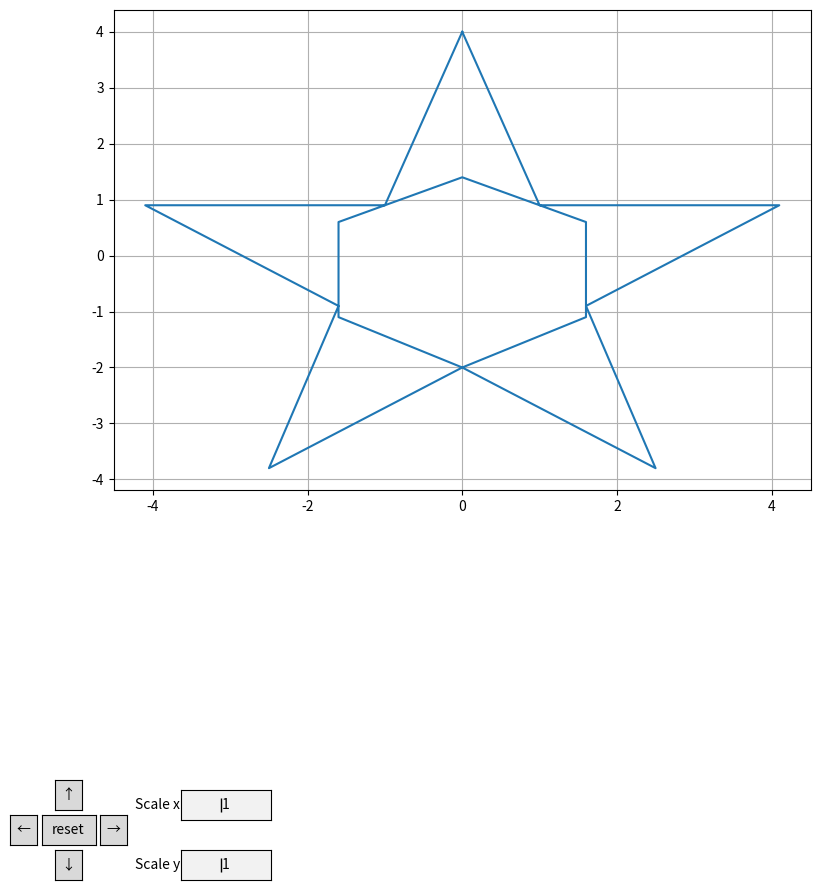

Recreate this plot in Python.
import matplotlib.pyplot as plt
import numpy as np
from matplotlib.widgets import Button
from matplotlib.widgets import TextBox


STAR_POINTS = np.array([[0, 4], [1, 0.9], [4.1, 0.9], [1.6, -0.9], [2.5, -3.8],
                        [0, -2], [-1.6, -1.1], [-1.6, 0.6], [0, 1.4], [1.6, 0.6], [1.6, -1.1], [0, -2], [-2.5, -3.8], [-1.6, -0.9], [-4.1, 0.9], [-1, 0.9], [0, 4]])


class Controllers:
    def __init__(self):
        self.shift_step = 0.5

    def __update_figure(self):
        f.set_data(star_coords[:, 0], star_coords[:, 1])
        ax.draw_artist(f)
        fig.canvas.blit(ax.bbox)
        plt.pause(0.001)

    def reset(self):
        global star_coords
        star_coords = np.copy(STAR_POINTS)
        self.__update_figure()

    def __scale(self, direction, coef):
        global star_coords
        for coord in star_coords:
            coord[0 if direction == 'x' else 1] *= np.float64(coef)

    def scale_Ox(self, expression):
        self.__scale('x', expression)
        self.__update_figure()

    def scale_Oy(self, expression):
        self.__scale('y', expression)
        self.__update_figure()

    def reflection_Ox(self):
        self.__update_figure()

    def reflection_Oy(self):
        self.__update_figure()

    def reflection_xy(self):
        self.__update_figure()

    def __shift(self, oxy, direction):
        global star_coords
        for coord in star_coords:
            coord[0 if oxy == 'x' else 1] += self.shift_step * direction

    def shift_Ox(self, direction):
        self.__shift('x', direction)
        self.__update_figure()

    def shift_Oy(self, direction):
        self.__shift('y', direction)
        self.__update_figure()

    def rotate(self):
        self.__update_figure()

    def point_rotate(self):
        self.__update_figure()


fig, ax = plt.subplots(figsize=(9, 10))
fig.subplots_adjust(bottom=0.4)


star_coords = np.copy(STAR_POINTS)

f, = ax.plot(star_coords[:, 0], star_coords[:, 1])

cntrl = Controllers()
bs = fig.add_axes([0.11, 0.045, 0.03, 0.03])
bShiftXRight = Button(bs, '→')
bShiftXRight.on_clicked(lambda x: cntrl.shift_Ox(1))
bs = fig.add_axes([0.01, 0.045, 0.03, 0.03])
bShiftXLeft = Button(bs, '←')
bShiftXLeft.on_clicked(lambda x: cntrl.shift_Ox(-1))
bs = fig.add_axes([0.06, 0.08, 0.03, 0.03])
bShiftYUp = Button(bs, '↑')
bShiftYUp.on_clicked(lambda x: cntrl.shift_Oy(1))
bs = fig.add_axes([0.06, 0.01, 0.03, 0.03])
bShiftYDown = Button(bs, '↓')
bShiftYDown.on_clicked(lambda x: cntrl.shift_Oy(-1))

bs = fig.add_axes([0.045, 0.045, 0.06, 0.03])
bReset = Button(bs, 'reset')
bReset.on_clicked(lambda x: cntrl.reset())

bs = fig.add_axes([0.2, 0.07, 0.1, 0.03])
tbScaleX = TextBox(bs, "Scale x", textalignment="center")
tbScaleX.set_val(1)
tbScaleX.on_submit(cntrl.scale_Ox)
bs = fig.add_axes([0.2, 0.01, 0.1, 0.03])
tbScaleY = TextBox(bs, "Scale y", textalignment="center")
tbScaleY.set_val(1)
tbScaleY.on_submit(lambda x: cntrl.scale_Oy)

plt.xlim(-10, 10)
plt.ylim(-10, 10)
ax.grid(True)
plt.show()
